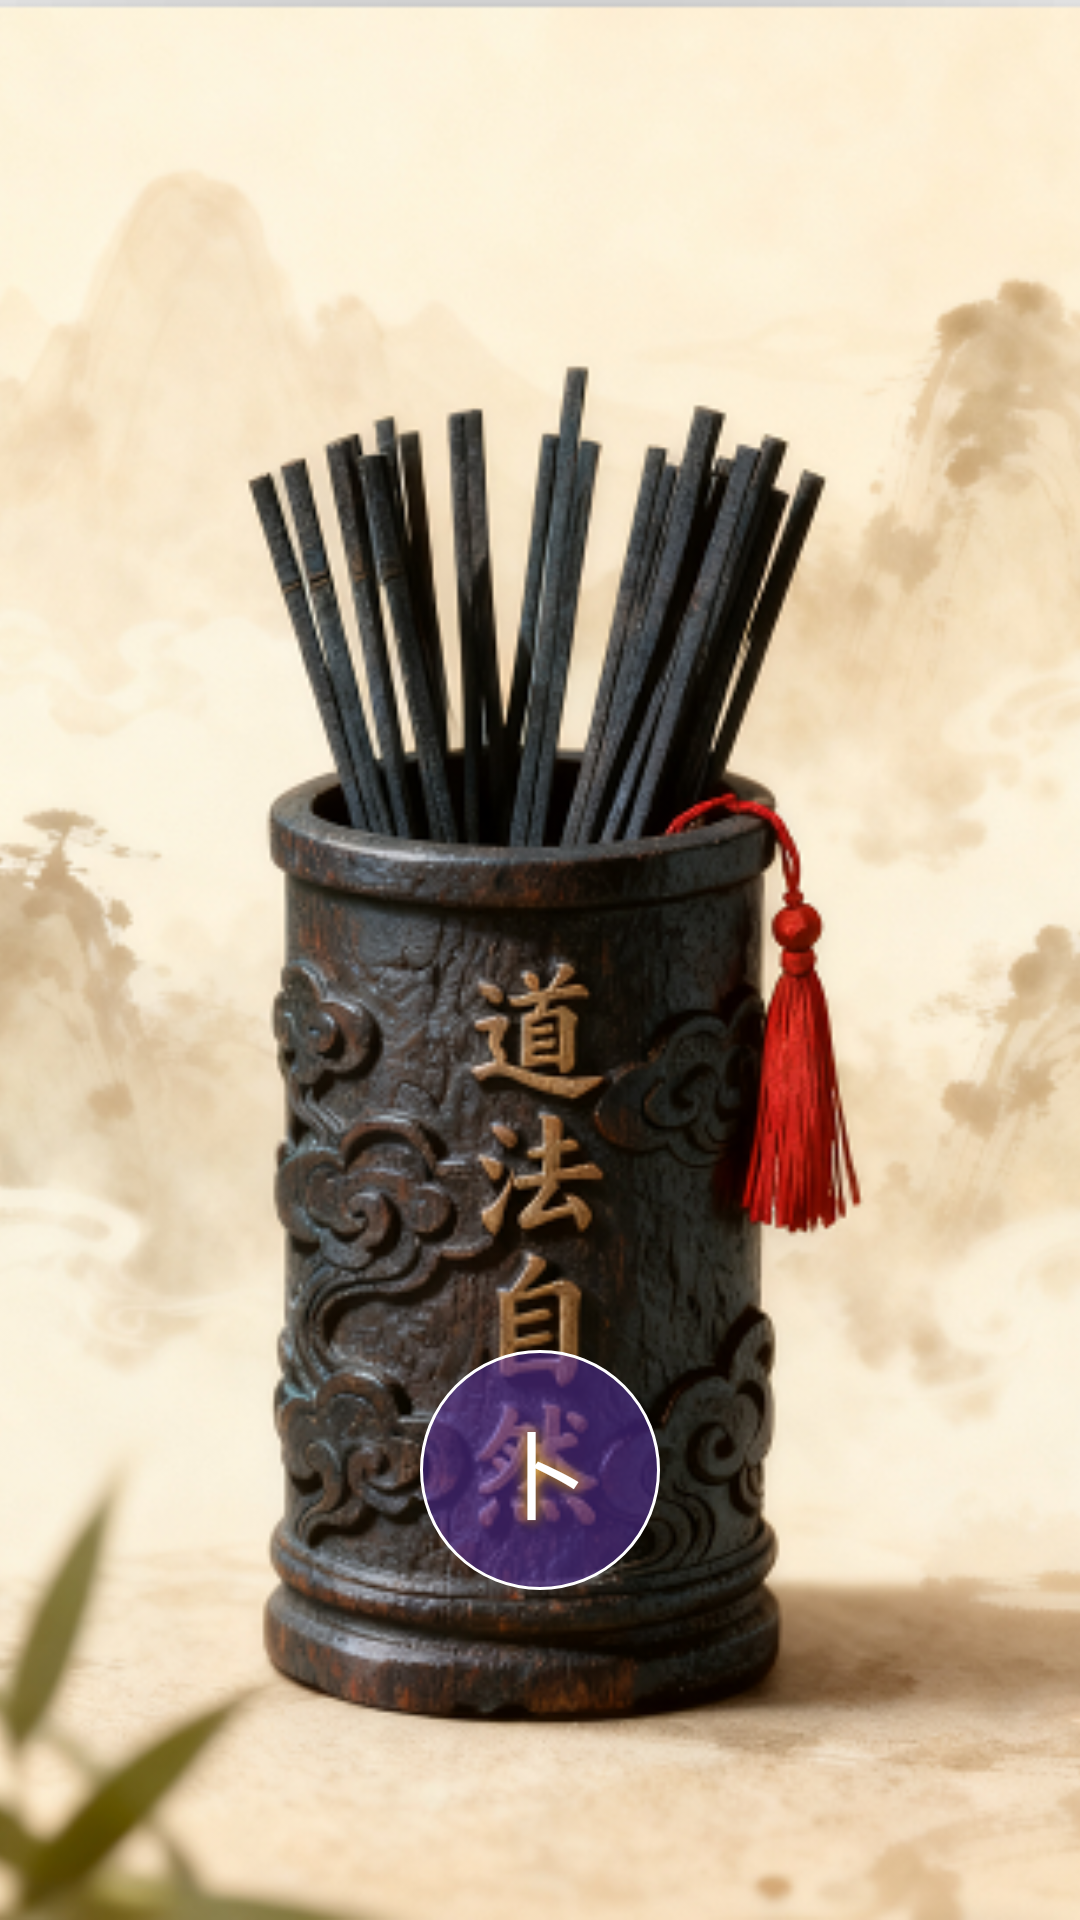

Layout XML and referenced resources for this Android screen:
<!-- AndroidManifest.xml: application theme Theme.LZLQ.Fullscreen -->
<!-- res/layout/activity_shake.xml -->
<?xml version="1.0" encoding="utf-8"?>

<FrameLayout xmlns:android="http://schemas.android.com/apk/res/android"
    xmlns:tools="http://schemas.android.com/tools"
    android:layout_width="match_parent"
    android:layout_height="match_parent"
    android:background="@android:color/black">

    <VideoView
        android:id="@+id/vv_shake_video"
        android:layout_width="match_parent"
        android:layout_height="match_parent"
        android:layout_gravity="center" />

    <RelativeLayout
        android:id="@+id/rl_shake_cover"
        android:layout_width="match_parent"
        android:layout_height="match_parent">

        <ImageView
            android:layout_width="match_parent"
            android:layout_height="match_parent"
            android:scaleType="centerCrop"
            android:src="@drawable/shake_static" />

        
        <TextView
            android:id="@+id/btn_shake_styled"
            android:layout_width="80dp"
            android:layout_height="80dp"
            android:layout_alignParentBottom="true"
            android:layout_centerHorizontal="true"
            android:layout_marginBottom="110dp"
            android:background="@drawable/button_background_circle"
            android:gravity="center"
            android:text="卜"
            android:textColor="#FFFFFF"
            android:textSize="32sp"
            android:shadowColor="#FFC107"
            android:shadowDx="0"
            android:shadowDy="0"
            android:shadowRadius="12" />
            
    </RelativeLayout>

    
    <TextView
        android:id="@+id/tv_watermark_cover"
        android:layout_width="wrap_content"
        android:layout_height="wrap_content"
        android:layout_gravity="bottom|end"
        android:layout_marginEnd="8dp"
        android:layout_marginBottom="58dp"
        android:background="#DAA520"
        android:paddingStart="12dp"
        android:paddingTop="8dp"
        android:paddingEnd="12dp"
        android:paddingBottom="8dp"
        android:text="心诚则灵"
        android:textColor="#FFFFFF"
        android:textSize="16sp"
        android:textStyle="bold"
        android:visibility="gone"
        tools:visibility="visible"/>

</FrameLayout>
<!-- resources referenced by this layout -->
<resources>
  <!-- drawable button_background_circle (drawable) -->
  <?xml version="1.0" encoding="utf-8"?>
  
  <shape xmlns:android="http://schemas.android.com/apk/res/android"
      android:shape="oval">
      <solid android:color="#805E35B1" /> 
      <stroke android:width="1dp" android:color="#FFFFFF" />
  </shape>
  <!-- drawable shake_static: png bitmap (drawable, 369393 bytes) -->
  <style name="Theme.LZLQ.Fullscreen" parent="Theme.LZLQ">
          <item name="android:windowFullscreen">true</item>
          <item name="android:windowContentOverlay">@null</item>
      </style>
  <style name="Theme.LZLQ" parent="Base.Theme.LZLQ" />
  <style name="Base.Theme.LZLQ" parent="Theme.Material3.DayNight.NoActionBar">
          
          
      </style>
</resources>
